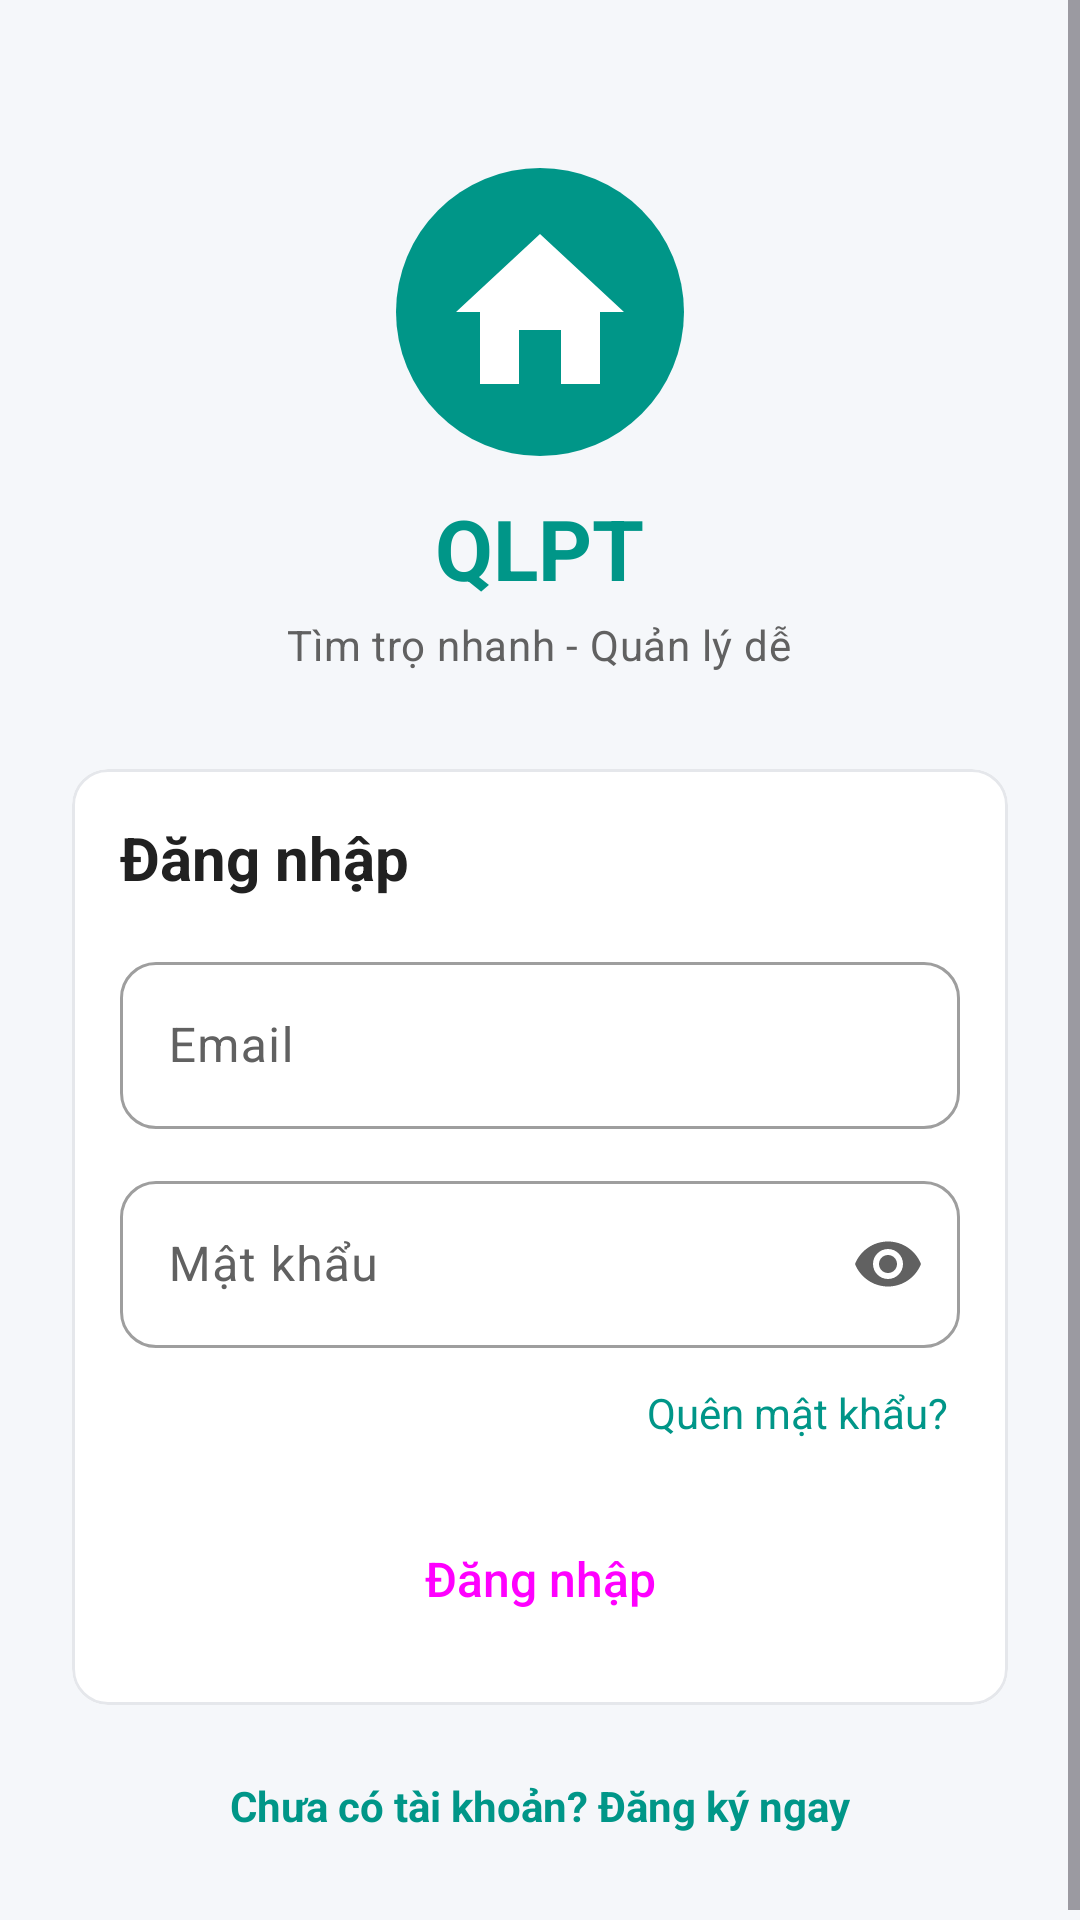

Here is an Android app screen rendered from its layout file. Give the layout XML and the strings, colors and styles it references.
<!-- AndroidManifest.xml: application theme Theme.QLPT -->
<!-- res/layout/activity_login.xml -->
<?xml version="1.0" encoding="utf-8"?>
<ScrollView xmlns:android="http://schemas.android.com/apk/res/android"
    xmlns:app="http://schemas.android.com/apk/res-auto"
    android:layout_width="match_parent"
    android:layout_height="match_parent"
    android:background="@color/qlpt_background"
    android:fillViewport="true"
    android:fitsSystemWindows="true">

    <LinearLayout
        android:layout_width="match_parent"
        android:layout_height="wrap_content"
        android:gravity="center_horizontal"
        android:orientation="vertical"
        android:padding="24dp">

        <ImageView
            android:layout_width="96dp"
            android:layout_height="96dp"
            android:layout_marginTop="32dp"
            android:contentDescription="Logo"
            android:src="@drawable/ic_logo" />

        <TextView
            android:layout_width="wrap_content"
            android:layout_height="wrap_content"
            android:layout_marginTop="12dp"
            android:text="QLPT"
            android:textColor="@color/qlpt_primary"
            android:textSize="28sp"
            android:textStyle="bold" />

        <TextView
            android:layout_width="wrap_content"
            android:layout_height="wrap_content"
            android:layout_marginTop="4dp"
            android:text="Tìm trọ nhanh - Quản lý dễ"
            android:textAppearance="@style/TextAppearance.QLPT.Body" />

        
        <com.google.android.material.card.MaterialCardView
            android:layout_width="match_parent"
            android:layout_height="wrap_content"
            android:layout_marginTop="32dp">

            <LinearLayout
                android:layout_width="match_parent"
                android:layout_height="wrap_content"
                android:orientation="vertical"
                android:padding="16dp">

                <TextView
                    android:layout_width="match_parent"
                    android:layout_height="wrap_content"
                    android:layout_marginBottom="16dp"
                    android:text="Đăng nhập"
                    android:textAppearance="@style/TextAppearance.QLPT.ScreenTitle"
                    android:textSize="20sp" />

                <com.google.android.material.textfield.TextInputLayout
                    android:layout_width="match_parent"
                    android:layout_height="wrap_content"
                    android:layout_marginBottom="12dp"
                    android:hint="Email"
                    app:startIconDrawable="@drawable/ic_person">

                    <com.google.android.material.textfield.TextInputEditText
                        android:id="@+id/edtEmail"
                        android:layout_width="match_parent"
                        android:layout_height="wrap_content"
                        android:inputType="textEmailAddress" />
                </com.google.android.material.textfield.TextInputLayout>

                <com.google.android.material.textfield.TextInputLayout
                    android:layout_width="match_parent"
                    android:layout_height="wrap_content"
                    android:hint="Mật khẩu"
                    app:endIconMode="password_toggle"
                    app:startIconDrawable="@drawable/ic_lock">

                    <com.google.android.material.textfield.TextInputEditText
                        android:id="@+id/edtPassword"
                        android:layout_width="match_parent"
                        android:layout_height="wrap_content"
                        android:inputType="textPassword" />
                </com.google.android.material.textfield.TextInputLayout>

                <TextView
                    android:id="@+id/tvForgot"
                    android:layout_width="wrap_content"
                    android:layout_height="wrap_content"
                    android:layout_gravity="end"
                    android:layout_marginTop="8dp"
                    android:background="?attr/selectableItemBackground"
                    android:padding="4dp"
                    android:text="Quên mật khẩu?"
                    android:textColor="@color/qlpt_primary"
                    android:textSize="14sp" />

                <Button
                    android:id="@+id/btnLogin"
                    style="@style/Widget.QLPT.Button.Large"
                    android:layout_width="match_parent"
                    android:layout_height="wrap_content"
                    android:layout_marginTop="16dp"
                    android:text="Đăng nhập" />
            </LinearLayout>
        </com.google.android.material.card.MaterialCardView>

        <ProgressBar
            android:id="@+id/progress"
            android:layout_width="wrap_content"
            android:layout_height="wrap_content"
            android:layout_marginTop="16dp"
            android:visibility="gone" />

        <TextView
            android:id="@+id/tvGoRegister"
            android:layout_width="wrap_content"
            android:layout_height="wrap_content"
            android:layout_marginTop="16dp"
            android:background="?attr/selectableItemBackground"
            android:padding="8dp"
            android:text="Chưa có tài khoản? Đăng ký ngay"
            android:textColor="@color/qlpt_primary"
            android:textSize="14sp"
            android:textStyle="bold" />
    </LinearLayout>
</ScrollView>
<!-- resources referenced by this layout -->
<resources>
  <color name="qlpt_background">#F5F7FA</color>
  <color name="qlpt_primary">#009688</color>
  <style name="TextAppearance.QLPT.Body" parent="TextAppearance.Material3.BodyMedium">
          <item name="android:textSize">14sp</item>
          <item name="android:textColor">@color/qlpt_text_secondary</item>
      </style>
  <style name="TextAppearance.QLPT.ScreenTitle" parent="TextAppearance.Material3.HeadlineSmall">
          <item name="android:textSize">22sp</item>
          <item name="android:textStyle">bold</item>
          <item name="android:textColor">@color/qlpt_text</item>
      </style>
  <style name="Widget.QLPT.Button.Large">
          <item name="android:minHeight">52dp</item>
          <item name="android:insetTop">0dp</item>
          <item name="android:insetBottom">0dp</item>
          <item name="android:textSize">16sp</item>
      </style>
  <style name="Theme.QLPT" parent="Base.Theme.QLPT" />
  <color name="qlpt_text_secondary">#616161</color>
  <color name="qlpt_text">#212121</color>
  <color name="colorPrimary">@color/qlpt_primary</color>
  <color name="qlpt_surface">#FFFFFF</color>
  <color name="qlpt_primary_container">#E0F2F1</color>
  <color name="qlpt_on_primary_container">#00695C</color>
  <color name="colorPrimaryDark">@color/qlpt_primary_dark</color>
  <color name="colorAccent">@color/qlpt_accent</color>
  <color name="qlpt_accent">#F57C00</color>
  <color name="qlpt_error">#E53935</color>
  <color name="qlpt_text_hint">#9E9E9E</color>
  <color name="qlpt_border">#E5E7EB</color>
  <style name="Widget.QLPT.Button" parent="Widget.Material3.Button">
          <item name="cornerRadius">12dp</item>
          <item name="android:textAllCaps">false</item>
          <item name="android:letterSpacing">0</item>
      </style>
  <style name="Widget.QLPT.Button.Outlined" parent="Widget.Material3.Button.OutlinedButton">
          <item name="cornerRadius">12dp</item>
          <item name="android:textAllCaps">false</item>
          <item name="android:letterSpacing">0</item>
          <item name="strokeColor">@color/qlpt_border</item>
      </style>
  <style name="Widget.QLPT.Card" parent="Widget.Material3.CardView.Outlined">
          <item name="cardCornerRadius">12dp</item>
          <item name="cardElevation">0dp</item>
          <item name="strokeWidth">1dp</item>
          <item name="strokeColor">@color/qlpt_border</item>
          <item name="cardBackgroundColor">@color/qlpt_surface</item>
      </style>
  <style name="App.TextInput" parent="Widget.Material3.TextInputLayout.OutlinedBox">
          
          <item name="boxBackgroundColor">@color/qlpt_surface</item>
          <item name="boxCornerRadiusTopStart">12dp</item>
          <item name="boxCornerRadiusTopEnd">12dp</item>
          <item name="boxCornerRadiusBottomStart">12dp</item>
          <item name="boxCornerRadiusBottomEnd">12dp</item>
      </style>
  <style name="Widget.QLPT.BottomNav" parent="Widget.Material3.BottomNavigationView">
          <item name="backgroundTint">@color/qlpt_surface</item>
          <item name="elevation">8dp</item>
      </style>
  <style name="ThemeOverlay.QLPT.BottomSheetDialog" parent="ThemeOverlay.Material3.BottomSheetDialog">
          <item name="bottomSheetStyle">@style/Widget.QLPT.BottomSheet</item>
      </style>
  <color name="qlpt_primary_dark">#00796B</color>
  <style name="Widget.QLPT.BottomSheet" parent="Widget.Material3.BottomSheet.Modal">
          <item name="backgroundTint">@color/qlpt_surface</item>
          <item name="shapeAppearance">@style/ShapeAppearance.QLPT.BottomSheet</item>
      </style>
  <style name="ShapeAppearance.QLPT.BottomSheet" parent="">
          <item name="cornerFamily">rounded</item>
          <item name="cornerSizeTopLeft">24dp</item>
          <item name="cornerSizeTopRight">24dp</item>
          <item name="cornerSizeBottomLeft">0dp</item>
          <item name="cornerSizeBottomRight">0dp</item>
      </style>
</resources>
